pico-8 play session: mixed d-pad (fixed 12-tick cycle)

[t = 8 s] mixed d-pad (1.2s cycle ×~6): → ← ↑ ↓ + 🅾/❎ taps, ~8s
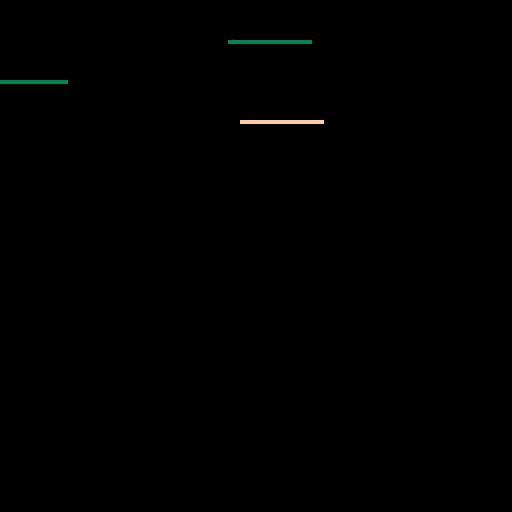

pico-8 cartridge
version 8
__lua__
t = 0

function _update()
	t += 1
	x1 = sin(t/128)*64 + 64
	x2 = abs(sin(t/128))*128
	x3 = sin(t/64)*64 + 64
end

function _draw()
	cls()
	line(x1-10,10,x1+10,10,3)
	line(x2-10,20,x2+10,20,3)
	line(x3-10,30,x3+10,30,t % 16)
end
__gfx__
00000000000000000000000000000000000000000000000000000000000000000000000000000000000000000000000000000000000000000000000000000000
00000000000000000000000000000000000000000000000000000000000000000000000000000000000000000000000000000000000000000000000000000000
00700700000000000000000000000000000000000000000000000000000000000000000000000000000000000000000000000000000000000000000000000000
00077000000000000000000000000000000000000000000000000000000000000000000000000000000000000000000000000000000000000000000000000000
00077000000000000000000000000000000000000000000000000000000000000000000000000000000000000000000000000000000000000000000000000000
00700700000000000000000000000000000000000000000000000000000000000000000000000000000000000000000000000000000000000000000000000000
00000000000000000000000000000000000000000000000000000000000000000000000000000000000000000000000000000000000000000000000000000000
00000000000000000000000000000000000000000000000000000000000000000000000000000000000000000000000000000000000000000000000000000000
00000000000000000000000000000000000000000000000000000000000000000000000000000000000000000000000000000000000000000000000000000000
00000000000000000000000000000000000000000000000000000000000000000000000000000000000000000000000000000000000000000000000000000000
00000000000000000000000000000000000000000000000000000000000000000000000000000000000000000000000000000000000000000000000000000000
00000000000000000000000000000000000000000000000000000000000000000000000000000000000000000000000000000000000000000000000000000000
00000000000000000000000000000000000000000000000000000000000000000000000000000000000000000000000000000000000000000000000000000000
00000000000000000000000000000000000000000000000000000000000000000000000000000000000000000000000000000000000000000000000000000000
00000000000000000000000000000000000000000000000000000000000000000000000000000000000000000000000000000000000000000000000000000000
00000000000000000000000000000000000000000000000000000000000000000000000000000000000000000000000000000000000000000000000000000000
00000000000000000000000000000000000000000000000000000000000000000000000000000000000000000000000000000000000000000000000000000000
00000000000000000000000000000000000000000000000000000000000000000000000000000000000000000000000000000000000000000000000000000000
00000000000000000000000000000000000000000000000000000000000000000000000000000000000000000000000000000000000000000000000000000000
00000000000000000000000000000000000000000000000000000000000000000000000000000000000000000000000000000000000000000000000000000000
00000000000000000000000000000000000000000000000000000000000000000000000000000000000000000000000000000000000000000000000000000000
00000000000000000000000000000000000000000000000000000000000000000000000000000000000000000000000000000000000000000000000000000000
00000000000000000000000000000000000000000000000000000000000000000000000000000000000000000000000000000000000000000000000000000000
00000000000000000000000000000000000000000000000000000000000000000000000000000000000000000000000000000000000000000000000000000000
00000000000000000000000000000000000000000000000000000000000000000000000000000000000000000000000000000000000000000000000000000000
00000000000000000000000000000000000000000000000000000000000000000000000000000000000000000000000000000000000000000000000000000000
00000000000000000000000000000000000000000000000000000000000000000000000000000000000000000000000000000000000000000000000000000000
00000000000000000000000000000000000000000000000000000000000000000000000000000000000000000000000000000000000000000000000000000000
00000000000000000000000000000000000000000000000000000000000000000000000000000000000000000000000000000000000000000000000000000000
00000000000000000000000000000000000000000000000000000000000000000000000000000000000000000000000000000000000000000000000000000000
00000000000000000000000000000000000000000000000000000000000000000000000000000000000000000000000000000000000000000000000000000000
00000000000000000000000000000000000000000000000000000000000000000000000000000000000000000000000000000000000000000000000000000000
00000000000000000000000000000000000000000000000000000000000000000000000000000000000000000000000000000000000000000000000000000000
00000000000000000000000000000000000000000000000000000000000000000000000000000000000000000000000000000000000000000000000000000000
00000000000000000000000000000000000000000000000000000000000000000000000000000000000000000000000000000000000000000000000000000000
00000000000000000000000000000000000000000000000000000000000000000000000000000000000000000000000000000000000000000000000000000000
00000000000000000000000000000000000000000000000000000000000000000000000000000000000000000000000000000000000000000000000000000000
00000000000000000000000000000000000000000000000000000000000000000000000000000000000000000000000000000000000000000000000000000000
00000000000000000000000000000000000000000000000000000000000000000000000000000000000000000000000000000000000000000000000000000000
00000000000000000000000000000000000000000000000000000000000000000000000000000000000000000000000000000000000000000000000000000000
00000000000000000000000000000000000000000000000000000000000000000000000000000000000000000000000000000000000000000000000000000000
00000000000000000000000000000000000000000000000000000000000000000000000000000000000000000000000000000000000000000000000000000000
00000000000000000000000000000000000000000000000000000000000000000000000000000000000000000000000000000000000000000000000000000000
00000000000000000000000000000000000000000000000000000000000000000000000000000000000000000000000000000000000000000000000000000000
00000000000000000000000000000000000000000000000000000000000000000000000000000000000000000000000000000000000000000000000000000000
00000000000000000000000000000000000000000000000000000000000000000000000000000000000000000000000000000000000000000000000000000000
00000000000000000000000000000000000000000000000000000000000000000000000000000000000000000000000000000000000000000000000000000000
00000000000000000000000000000000000000000000000000000000000000000000000000000000000000000000000000000000000000000000000000000000
00000000000000000000000000000000000000000000000000000000000000000000000000000000000000000000000000000000000000000000000000000000
00000000000000000000000000000000000000000000000000000000000000000000000000000000000000000000000000000000000000000000000000000000
00000000000000000000000000000000000000000000000000000000000000000000000000000000000000000000000000000000000000000000000000000000
00000000000000000000000000000000000000000000000000000000000000000000000000000000000000000000000000000000000000000000000000000000
00000000000000000000000000000000000000000000000000000000000000000000000000000000000000000000000000000000000000000000000000000000
00000000000000000000000000000000000000000000000000000000000000000000000000000000000000000000000000000000000000000000000000000000
00000000000000000000000000000000000000000000000000000000000000000000000000000000000000000000000000000000000000000000000000000000
00000000000000000000000000000000000000000000000000000000000000000000000000000000000000000000000000000000000000000000000000000000
00000000000000000000000000000000000000000000000000000000000000000000000000000000000000000000000000000000000000000000000000000000
00000000000000000000000000000000000000000000000000000000000000000000000000000000000000000000000000000000000000000000000000000000
00000000000000000000000000000000000000000000000000000000000000000000000000000000000000000000000000000000000000000000000000000000
00000000000000000000000000000000000000000000000000000000000000000000000000000000000000000000000000000000000000000000000000000000
00000000000000000000000000000000000000000000000000000000000000000000000000000000000000000000000000000000000000000000000000000000
00000000000000000000000000000000000000000000000000000000000000000000000000000000000000000000000000000000000000000000000000000000
00000000000000000000000000000000000000000000000000000000000000000000000000000000000000000000000000000000000000000000000000000000
00000000000000000000000000000000000000000000000000000000000000000000000000000000000000000000000000000000000000000000000000000000
00000000000000000000000000000000000000000000000000000000000000000000000000000000000000000000000000000000000000000000000000000000
00000000000000000000000000000000000000000000000000000000000000000000000000000000000000000000000000000000000000000000000000000000
00000000000000000000000000000000000000000000000000000000000000000000000000000000000000000000000000000000000000000000000000000000
00000000000000000000000000000000000000000000000000000000000000000000000000000000000000000000000000000000000000000000000000000000
00000000000000000000000000000000000000000000000000000000000000000000000000000000000000000000000000000000000000000000000000000000
00000000000000000000000000000000000000000000000000000000000000000000000000000000000000000000000000000000000000000000000000000000
00000000000000000000000000000000000000000000000000000000000000000000000000000000000000000000000000000000000000000000000000000000
00000000000000000000000000000000000000000000000000000000000000000000000000000000000000000000000000000000000000000000000000000000
00000000000000000000000000000000000000000000000000000000000000000000000000000000000000000000000000000000000000000000000000000000
00000000000000000000000000000000000000000000000000000000000000000000000000000000000000000000000000000000000000000000000000000000
00000000000000000000000000000000000000000000000000000000000000000000000000000000000000000000000000000000000000000000000000000000
00000000000000000000000000000000000000000000000000000000000000000000000000000000000000000000000000000000000000000000000000000000
00000000000000000000000000000000000000000000000000000000000000000000000000000000000000000000000000000000000000000000000000000000
00000000000000000000000000000000000000000000000000000000000000000000000000000000000000000000000000000000000000000000000000000000
00000000000000000000000000000000000000000000000000000000000000000000000000000000000000000000000000000000000000000000000000000000
00000000000000000000000000000000000000000000000000000000000000000000000000000000000000000000000000000000000000000000000000000000
00000000000000000000000000000000000000000000000000000000000000000000000000000000000000000000000000000000000000000000000000000000
00000000000000000000000000000000000000000000000000000000000000000000000000000000000000000000000000000000000000000000000000000000
00000000000000000000000000000000000000000000000000000000000000000000000000000000000000000000000000000000000000000000000000000000
00000000000000000000000000000000000000000000000000000000000000000000000000000000000000000000000000000000000000000000000000000000
00000000000000000000000000000000000000000000000000000000000000000000000000000000000000000000000000000000000000000000000000000000
00000000000000000000000000000000000000000000000000000000000000000000000000000000000000000000000000000000000000000000000000000000
00000000000000000000000000000000000000000000000000000000000000000000000000000000000000000000000000000000000000000000000000000000
00000000000000000000000000000000000000000000000000000000000000000000000000000000000000000000000000000000000000000000000000000000
00000000000000000000000000000000000000000000000000000000000000000000000000000000000000000000000000000000000000000000000000000000
00000000000000000000000000000000000000000000000000000000000000000000000000000000000000000000000000000000000000000000000000000000
00000000000000000000000000000000000000000000000000000000000000000000000000000000000000000000000000000000000000000000000000000000
00000000000000000000000000000000000000000000000000000000000000000000000000000000000000000000000000000000000000000000000000000000
00000000000000000000000000000000000000000000000000000000000000000000000000000000000000000000000000000000000000000000000000000000
00000000000000000000000000000000000000000000000000000000000000000000000000000000000000000000000000000000000000000000000000000000
00000000000000000000000000000000000000000000000000000000000000000000000000000000000000000000000000000000000000000000000000000000
00000000000000000000000000000000000000000000000000000000000000000000000000000000000000000000000000000000000000000000000000000000
00000000000000000000000000000000000000000000000000000000000000000000000000000000000000000000000000000000000000000000000000000000
00000000000000000000000000000000000000000000000000000000000000000000000000000000000000000000000000000000000000000000000000000000
00000000000000000000000000000000000000000000000000000000000000000000000000000000000000000000000000000000000000000000000000000000
00000000000000000000000000000000000000000000000000000000000000000000000000000000000000000000000000000000000000000000000000000000
00000000000000000000000000000000000000000000000000000000000000000000000000000000000000000000000000000000000000000000000000000000
00000000000000000000000000000000000000000000000000000000000000000000000000000000000000000000000000000000000000000000000000000000
00000000000000000000000000000000000000000000000000000000000000000000000000000000000000000000000000000000000000000000000000000000
00000000000000000000000000000000000000000000000000000000000000000000000000000000000000000000000000000000000000000000000000000000
00000000000000000000000000000000000000000000000000000000000000000000000000000000000000000000000000000000000000000000000000000000
00000000000000000000000000000000000000000000000000000000000000000000000000000000000000000000000000000000000000000000000000000000
00000000000000000000000000000000000000000000000000000000000000000000000000000000000000000000000000000000000000000000000000000000
00000000000000000000000000000000000000000000000000000000000000000000000000000000000000000000000000000000000000000000000000000000
00000000000000000000000000000000000000000000000000000000000000000000000000000000000000000000000000000000000000000000000000000000
00000000000000000000000000000000000000000000000000000000000000000000000000000000000000000000000000000000000000000000000000000000
00000000000000000000000000000000000000000000000000000000000000000000000000000000000000000000000000000000000000000000000000000000
00000000000000000000000000000000000000000000000000000000000000000000000000000000000000000000000000000000000000000000000000000000
00000000000000000000000000000000000000000000000000000000000000000000000000000000000000000000000000000000000000000000000000000000
00000000000000000000000000000000000000000000000000000000000000000000000000000000000000000000000000000000000000000000000000000000
00000000000000000000000000000000000000000000000000000000000000000000000000000000000000000000000000000000000000000000000000000000
00000000000000000000000000000000000000000000000000000000000000000000000000000000000000000000000000000000000000000000000000000000
00000000000000000000000000000000000000000000000000000000000000000000000000000000000000000000000000000000000000000000000000000000
00000000000000000000000000000000000000000000000000000000000000000000000000000000000000000000000000000000000000000000000000000000
00000000000000000000000000000000000000000000000000000000000000000000000000000000000000000000000000000000000000000000000000000000
00000000000000000000000000000000000000000000000000000000000000000000000000000000000000000000000000000000000000000000000000000000
00000000000000000000000000000000000000000000000000000000000000000000000000000000000000000000000000000000000000000000000000000000
00000000000000000000000000000000000000000000000000000000000000000000000000000000000000000000000000000000000000000000000000000000
00000000000000000000000000000000000000000000000000000000000000000000000000000000000000000000000000000000000000000000000000000000
00000000000000000000000000000000000000000000000000000000000000000000000000000000000000000000000000000000000000000000000000000000
00000000000000000000000000000000000000000000000000000000000000000000000000000000000000000000000000000000000000000000000000000000
00000000000000000000000000000000000000000000000000000000000000000000000000000000000000000000000000000000000000000000000000000000
00000000000000000000000000000000000000000000000000000000000000000000000000000000000000000000000000000000000000000000000000000000
00000000000000000000000000000000000000000000000000000000000000000000000000000000000000000000000000000000000000000000000000000000
__gff__
0000000000000000000000000000000000000000000000000000000000000000000000000000000000000000000000000000000000000000000000000000000000000000000000000000000000000000000000000000000000000000000000000000000000000000000000000000000000000000000000000000000000000000
0000000000000000000000000000000000000000000000000000000000000000000000000000000000000000000000000000000000000000000000000000000000000000000000000000000000000000000000000000000000000000000000000000000000000000000000000000000000000000000000000000000000000000
__map__
0000000000000000000000000000000000000000000000000000000000000000000000000000000000000000000000000000000000000000000000000000000000000000000000000000000000000000000000000000000000000000000000000000000000000000000000000000000000000000000000000000000000000000
0000000000000000000000000000000000000000000000000000000000000000000000000000000000000000000000000000000000000000000000000000000000000000000000000000000000000000000000000000000000000000000000000000000000000000000000000000000000000000000000000000000000000000
0000000000000000000000000000000000000000000000000000000000000000000000000000000000000000000000000000000000000000000000000000000000000000000000000000000000000000000000000000000000000000000000000000000000000000000000000000000000000000000000000000000000000000
0000000000000000000000000000000000000000000000000000000000000000000000000000000000000000000000000000000000000000000000000000000000000000000000000000000000000000000000000000000000000000000000000000000000000000000000000000000000000000000000000000000000000000
0000000000000000000000000000000000000000000000000000000000000000000000000000000000000000000000000000000000000000000000000000000000000000000000000000000000000000000000000000000000000000000000000000000000000000000000000000000000000000000000000000000000000000
0000000000000000000000000000000000000000000000000000000000000000000000000000000000000000000000000000000000000000000000000000000000000000000000000000000000000000000000000000000000000000000000000000000000000000000000000000000000000000000000000000000000000000
0000000000000000000000000000000000000000000000000000000000000000000000000000000000000000000000000000000000000000000000000000000000000000000000000000000000000000000000000000000000000000000000000000000000000000000000000000000000000000000000000000000000000000
0000000000000000000000000000000000000000000000000000000000000000000000000000000000000000000000000000000000000000000000000000000000000000000000000000000000000000000000000000000000000000000000000000000000000000000000000000000000000000000000000000000000000000
0000000000000000000000000000000000000000000000000000000000000000000000000000000000000000000000000000000000000000000000000000000000000000000000000000000000000000000000000000000000000000000000000000000000000000000000000000000000000000000000000000000000000000
0000000000000000000000000000000000000000000000000000000000000000000000000000000000000000000000000000000000000000000000000000000000000000000000000000000000000000000000000000000000000000000000000000000000000000000000000000000000000000000000000000000000000000
0000000000000000000000000000000000000000000000000000000000000000000000000000000000000000000000000000000000000000000000000000000000000000000000000000000000000000000000000000000000000000000000000000000000000000000000000000000000000000000000000000000000000000
0000000000000000000000000000000000000000000000000000000000000000000000000000000000000000000000000000000000000000000000000000000000000000000000000000000000000000000000000000000000000000000000000000000000000000000000000000000000000000000000000000000000000000
0000000000000000000000000000000000000000000000000000000000000000000000000000000000000000000000000000000000000000000000000000000000000000000000000000000000000000000000000000000000000000000000000000000000000000000000000000000000000000000000000000000000000000
0000000000000000000000000000000000000000000000000000000000000000000000000000000000000000000000000000000000000000000000000000000000000000000000000000000000000000000000000000000000000000000000000000000000000000000000000000000000000000000000000000000000000000
0000000000000000000000000000000000000000000000000000000000000000000000000000000000000000000000000000000000000000000000000000000000000000000000000000000000000000000000000000000000000000000000000000000000000000000000000000000000000000000000000000000000000000
0000000000000000000000000000000000000000000000000000000000000000000000000000000000000000000000000000000000000000000000000000000000000000000000000000000000000000000000000000000000000000000000000000000000000000000000000000000000000000000000000000000000000000
0000000000000000000000000000000000000000000000000000000000000000000000000000000000000000000000000000000000000000000000000000000000000000000000000000000000000000000000000000000000000000000000000000000000000000000000000000000000000000000000000000000000000000
0000000000000000000000000000000000000000000000000000000000000000000000000000000000000000000000000000000000000000000000000000000000000000000000000000000000000000000000000000000000000000000000000000000000000000000000000000000000000000000000000000000000000000
0000000000000000000000000000000000000000000000000000000000000000000000000000000000000000000000000000000000000000000000000000000000000000000000000000000000000000000000000000000000000000000000000000000000000000000000000000000000000000000000000000000000000000
0000000000000000000000000000000000000000000000000000000000000000000000000000000000000000000000000000000000000000000000000000000000000000000000000000000000000000000000000000000000000000000000000000000000000000000000000000000000000000000000000000000000000000
0000000000000000000000000000000000000000000000000000000000000000000000000000000000000000000000000000000000000000000000000000000000000000000000000000000000000000000000000000000000000000000000000000000000000000000000000000000000000000000000000000000000000000
0000000000000000000000000000000000000000000000000000000000000000000000000000000000000000000000000000000000000000000000000000000000000000000000000000000000000000000000000000000000000000000000000000000000000000000000000000000000000000000000000000000000000000
0000000000000000000000000000000000000000000000000000000000000000000000000000000000000000000000000000000000000000000000000000000000000000000000000000000000000000000000000000000000000000000000000000000000000000000000000000000000000000000000000000000000000000
0000000000000000000000000000000000000000000000000000000000000000000000000000000000000000000000000000000000000000000000000000000000000000000000000000000000000000000000000000000000000000000000000000000000000000000000000000000000000000000000000000000000000000
0000000000000000000000000000000000000000000000000000000000000000000000000000000000000000000000000000000000000000000000000000000000000000000000000000000000000000000000000000000000000000000000000000000000000000000000000000000000000000000000000000000000000000
0000000000000000000000000000000000000000000000000000000000000000000000000000000000000000000000000000000000000000000000000000000000000000000000000000000000000000000000000000000000000000000000000000000000000000000000000000000000000000000000000000000000000000
0000000000000000000000000000000000000000000000000000000000000000000000000000000000000000000000000000000000000000000000000000000000000000000000000000000000000000000000000000000000000000000000000000000000000000000000000000000000000000000000000000000000000000
0000000000000000000000000000000000000000000000000000000000000000000000000000000000000000000000000000000000000000000000000000000000000000000000000000000000000000000000000000000000000000000000000000000000000000000000000000000000000000000000000000000000000000
0000000000000000000000000000000000000000000000000000000000000000000000000000000000000000000000000000000000000000000000000000000000000000000000000000000000000000000000000000000000000000000000000000000000000000000000000000000000000000000000000000000000000000
0000000000000000000000000000000000000000000000000000000000000000000000000000000000000000000000000000000000000000000000000000000000000000000000000000000000000000000000000000000000000000000000000000000000000000000000000000000000000000000000000000000000000000
0000000000000000000000000000000000000000000000000000000000000000000000000000000000000000000000000000000000000000000000000000000000000000000000000000000000000000000000000000000000000000000000000000000000000000000000000000000000000000000000000000000000000000
0000000000000000000000000000000000000000000000000000000000000000000000000000000000000000000000000000000000000000000000000000000000000000000000000000000000000000000000000000000000000000000000000000000000000000000000000000000000000000000000000000000000000000
